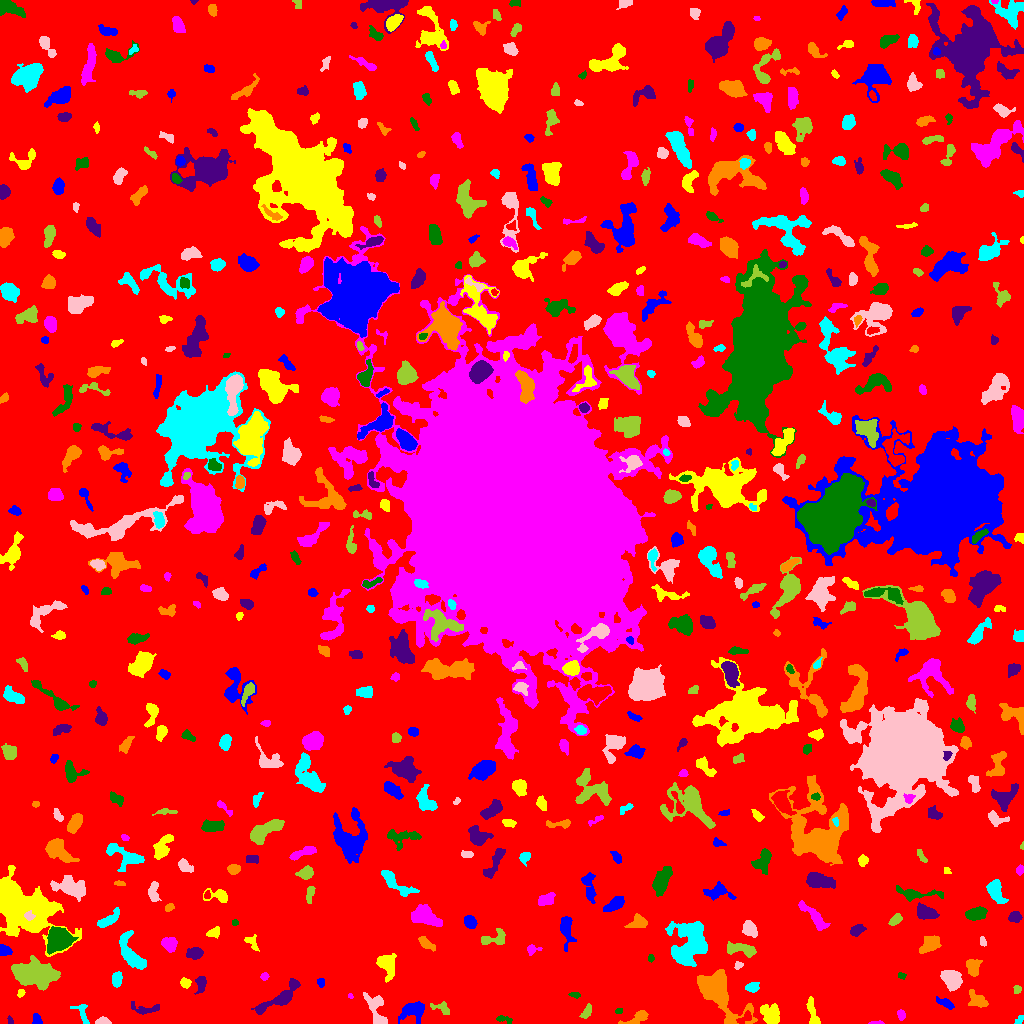

The data file committed next to this chart (first rows):
ID, X, Y, A, B, theta, total_flux, mu_max, mu_median, mu_mean, R_fwhm, R_e, R10, R90, x_start, x_end, y_start, y_end, area, greylevel
0, 515.6, 510.5, 305.3, 299.3, -0.6913, 1567762, 12.0, 2.0, 2.01, 91.09, 230, 87.92, 376.1, 0, 1023, 0, 1023, 780123, 2.01
1, 36.73, 3.73, 2.979, 2.153, -1.214, 211.0, 4.0, 2.0, 2.319, 4.652, 3.141, 1.262, 4.618, 32, 42, 0, 10, 91, 7.319
2, 812.4, 10.77, 8.091, 2.076, -1.358, 343.0, 4.0, 2.0, 1.665, 6.18, 4.72, 1.784, 7.092, 806, 820, 0, 27, 206, 6.665
3, 876.3, 0.6757, 4.101, 0.7168, 0.01257, 74.0, 4.0, 2.0, 1.609, 2.985, 2.185, 0.7979, 3.241, 868, 884, 0, 3, 46, 7.609
4, 503.1, 4.202, 4.53, 1.622, -0.2534, 104.0, 3.0, 1.0, 1.156, 3.192, 2.706, 0.9772, 4.222, 496, 512, 0, 8, 90, 6.156
5, 10.41, 2.529, 2.184, 1.227, -1.176, 102.0, 6.0, 2.0, 2.372, 2.111, 1.871, 0.5642, 3.09, 7, 13, 0, 8, 43, 7.372
6, 638.7, 6.736, 6.287, 2.506, 0.5333, 420.0, 7.0, 2.0, 2.143, 3.613, 3.656, 1.382, 6.408, 618, 648, 0, 13, 196, 7.143
7, 1019, 3.169, 2.791, 1.467, 0.9349, 65.0, 2.0, 1.0, 1.032, 3.827, 2.257, 0.9772, 3.523, 1014, 1023, 0, 8, 63, 6.032
8, 103.1, 1.96, 3.567, 1.758, -0.02132, 399.0, 8.0, 4.0, 4.245, 4.146, 2.985, 1.128, 4.687, 95, 111, 0, 7, 94, 9.245
9, 586.6, 11.31, 3.672, 1.833, 1.081, 246.0, 5.0, 2.0, 2.139, 3.568, 3.141, 1.128, 5.171, 579, 591, 5, 20, 115, 7.139
10, 200.3, 4.211, 6.966, 2.461, -0.2692, 190.0, 4.0, 1.0, 1.377, 3.827, 3.432, 1.128, 5.781, 189, 211, 0, 10, 138, 6.377
11, 413.3, 12.37, 6.631, 4.522, 0.293, 1277, 9.0, 3.0, 3.587, 5.698, 5.971, 2.257, 9.322, 398, 424, 0, 22, 356, 7.587
12, 770.9, 8.24, 5.477, 3.97, -0.9045, 893.0, 7.0, 2.0, 2.739, 5.441, 5.352, 2.034, 8.704, 760, 779, 0, 20, 326, 8.739
13, 900.9, 9.157, 2.644, 1.932, -1.38, 127.0, 3.0, 1.0, 1.587, 3.478, 2.821, 1.128, 4.514, 897, 905, 3, 14, 80, 6.588
14, 618.8, 12.74, 1.844, 1.361, 0.3969, 74.0, 4.0, 2.0, 1.721, 2.821, 2.034, 0.7979, 3.141, 615, 622, 10, 15, 43, 7.721
15, 146.3, 14.22, 7.922, 2.495, -0.006351, 333.0, 4.0, 2.0, 1.762, 5.499, 4.26, 1.596, 6.979, 131, 159, 9, 22, 189, 6.762
16, 717.1, 31.6, 14.08, 7.071, -0.8329, 6193, 18.0, 4.0, 5.399, 8.992, 9.271, 3.478, 15.9, 697, 757, 0, 54, 1147, 9.399
17, 82.53, 9.319, 5.874, 2.398, -1.155, 213.0, 4.0, 1.0, 1.365, 4.442, 3.478, 1.262, 5.614, 70, 89, 0, 19, 156, 6.365
18, 376.5, 12.9, 10.38, 4.005, -1.201, 1228, 8.0, 3.0, 3.392, 6.507, 5.836, 2.185, 9.458, 363, 387, 0, 31, 362, 7.392
19, 440.8, 15.59, 5.637, 2.522, -0.2569, 226.0, 3.0, 1.0, 1.559, 4.72, 3.785, 1.493, 5.971, 430, 449, 9, 22, 145, 6.559
20, 557.7, 16.14, 3.45, 2.78, -0.2832, 622.0, 8.0, 3.0, 3.11, 4.983, 3.909, 1.493, 6.358, 549, 567, 9, 24, 200, 8.11
21, 945.6, 20.14, 4.965, 1.792, -0.4421, 338.0, 5.0, 2.0, 2.467, 4.478, 3.7, 1.382, 5.67, 936, 954, 14, 27, 137, 7.467
22, 20.75, 30.35, 2.089, 1.598, 1.114, 167.0, 5.0, 3.0, 2.982, 3.241, 2.394, 0.9772, 3.613, 17, 25, 26, 34, 56, 8.982
23, 350.5, 27.39, 1.272, 1.088, -0.9346, 57.0, 5.0, 2.0, 2.036, 1.871, 1.493, 0.5642, 2.459, 348, 353, 25, 30, 28, 7.036
24, 575.1, 28.65, 2.69, 1.414, -0.1303, 100.0, 3.0, 2.0, 1.639, 3.241, 2.459, 0.9772, 3.827, 568, 580, 25, 31, 61, 6.639
25, 279.8, 25.42, 13.95, 3.51, 0.5905, 1797, 11.0, 3.0, 3.713, 5.382, 6.628, 2.459, 10.76, 251, 300, 9, 45, 484, 7.713
26, 978.3, 22.55, 4.855, 2.934, -0.5274, 605.0, 7.0, 2.0, 2.619, 4.618, 4.26, 1.596, 6.933, 968, 988, 16, 34, 231, 7.619
27, 752.5, 36.22, 3.35, 2.377, 0.2573, 427.0, 7.0, 4.0, 3.416, 4.478, 3.656, 1.382, 5.528, 745, 759, 31, 41, 125, 7.416
28, 951.7, 43.47, 5.444, 3.992, -0.8892, 1495, 9.0, 4.0, 4.321, 7.378, 5.917, 2.326, 8.992, 940, 962, 32, 53, 346, 8.321
29, 1017, 34.16, 2.03, 1.672, 0.758, 107.0, 4.0, 1.0, 1.698, 3.09, 2.257, 0.7979, 3.742, 1013, 1021, 30, 38, 63, 6.698
30, 824.3, 52.6, 7.55, 5.589, -1.352, 2402, 9.0, 4.0, 3.856, 8.368, 7.797, 2.985, 12.27, 809, 839, 37, 71, 623, 7.856
31, 320.3, 41.26, 2.195, 1.756, -1.308, 192.0, 7.0, 3.0, 2.909, 2.821, 2.394, 0.7979, 3.742, 317, 324, 36, 45, 66, 7.909
32, 185.2, 40.45, 2.344, 2.173, -0.5895, 238.0, 5.0, 2.0, 2.454, 3.827, 2.877, 1.128, 4.514, 180, 191, 35, 46, 97, 8.454
33, 264.3, 47.29, 1.81, 1.682, 0.7127, 86.0, 4.0, 1.0, 1.433, 2.821, 2.185, 0.7979, 3.613, 260, 269, 43, 51, 60, 8.433
34, 901.9, 48.01, 2.156, 1.398, -0.2028, 77.0, 4.0, 1.0, 1.51, 2.646, 2.034, 0.5642, 3.385, 898, 906, 44, 51, 51, 6.51
35, 200.9, 39.87, 4.093, 2.21, 1.525, 320.0, 5.0, 2.0, 2.105, 4.334, 3.742, 1.493, 5.67, 194, 206, 29, 47, 152, 7.105
36, 973.3, 55.8, 4.305, 2.948, -1.501, 684.0, 8.0, 3.0, 3.257, 5.14, 4.26, 1.596, 6.864, 966, 982, 47, 64, 210, 8.257
37, 116.2, 43.85, 3.279, 2.317, 1.401, 388.0, 5.0, 3.0, 2.694, 4.853, 3.478, 1.493, 5.441, 112, 122, 36, 52, 144, 7.694
38, 738.2, 58.39, 2.075, 1.732, 0.4165, 84.0, 3.0, 1.0, 1.4, 2.764, 2.185, 0.7979, 3.613, 734, 743, 54, 62, 60, 6.4
39, 33.85, 49.41, 10.15, 5.181, -0.1197, 7921, 19.0, 7.0, 8.033, 10.54, 8.992, 3.656, 14.42, 11, 60, 33, 68, 986, 13.03
40, 855.1, 66.71, 2.244, 1.243, -1.302, 48.0, 3.0, 1.0, 0.9796, 1.596, 1.954, 0.5642, 3.192, 852, 858, 63, 71, 49, 6.98
41, 4.549, 73.03, 3.096, 2.277, -0.3488, 419.0, 7.0, 3.0, 3.463, 4.37, 3.29, 1.262, 5.109, 0, 12, 68, 79, 121, 8.463
42, 386.9, 58.97, 6.072, 4.283, -1.261, 1403, 8.0, 4.0, 4.078, 7.527, 5.726, 2.326, 9.08, 376, 396, 41, 70, 344, 8.078
43, 532.4, 73.86, 3.527, 2.312, 0.2074, 181.0, 4.0, 2.0, 1.828, 4.297, 3.192, 1.128, 4.983, 527, 542, 68, 79, 99, 6.828
44, 651, 65.3, 1.739, 1.489, 1.461, 132.0, 7.0, 2.0, 2.809, 2.034, 1.871, 0.5642, 3.29, 648, 654, 61, 69, 47, 7.809
45, 194.4, 69.86, 3.654, 2.485, 0.1239, 616.0, 8.0, 3.0, 3.48, 5.015, 3.868, 1.493, 6.155, 186, 203, 64, 76, 177, 8.48
46, 425.6, 80.38, 4.544, 2.09, -0.6731, 517.0, 8.0, 3.0, 3.401, 4.549, 3.785, 1.493, 6.103, 418, 435, 72, 87, 152, 7.401
47, 131.5, 68.16, 10.03, 4.004, -1.038, 1558, 9.0, 3.0, 3.167, 6.358, 6.206, 2.459, 10.33, 119, 146, 54, 93, 492, 8.167
48, 982.6, 82.36, 2.693, 1.432, -1.256, 84.0, 2.0, 1.5, 1.4, 4.146, 2.523, 1.128, 3.785, 980, 986, 77, 87, 60, 6.4
49, 740.7, 74.28, 8.341, 2.692, -0.1506, 1082, 8.0, 4.0, 3.731, 6.91, 5.441, 2.111, 8.425, 727, 756, 66, 82, 290, 7.731
50, 279.4, 65.21, 10.53, 5.228, 1.084, 1465, 8.0, 3.0, 2.948, 6.58, 6.77, 2.523, 11.06, 257, 292, 41, 85, 497, 6.948
51, 566.4, 93.54, 7.75, 2.803, -1.462, 1006, 8.0, 3.0, 3.445, 6.333, 5.293, 2.034, 8.5, 560, 576, 72, 107, 292, 7.445
52, 251.8, 81.03, 4.534, 2.395, -0.8808, 253.0, 5.0, 2.0, 2.008, 3.613, 3.478, 1.262, 5.382, 244, 259, 72, 89, 126, 9.008
53, 169.9, 79.07, 3.547, 3.311, -0.711, 771.0, 8.0, 4.0, 3.894, 5.836, 4.37, 1.693, 6.84, 161, 177, 71, 86, 198, 7.894
54, 58.72, 84.7, 5.326, 5.022, 0.5347, 5553, 29.0, 8.0, 10.06, 7.159, 6.358, 2.523, 10.49, 47, 78, 69, 97, 552, 17.06
55, 856.4, 93.39, 3.67, 2.351, 0.4922, 539.0, 8.0, 3.0, 3.769, 4.72, 3.7, 1.382, 5.89, 850, 866, 87, 99, 143, 7.769
56, 929.1, 78.31, 5.489, 3.355, 0.6435, 896.0, 7.0, 3.0, 3.223, 6.024, 5.262, 2.034, 8.311, 919, 941, 70, 88, 278, 7.223
57, 689.6, 81.96, 11.42, 8.583, 1.487, 7269, 15.0, 6.0, 6.261, 10.9, 10.66, 4.184, 16.87, 665, 707, 57, 102, 1161, 9.261
58, 749.8, 94.62, 3.816, 2.883, -1.001, 586.0, 7.0, 3.0, 2.887, 5.046, 4.26, 1.596, 6.604, 742, 757, 86, 103, 203, 7.887
59, 494.1, 84.84, 7.425, 3.676, 0.213, 464.0, 4.0, 2.0, 1.958, 7.001, 4.787, 1.871, 7.506, 481, 505, 79, 95, 237, 6.958
... 566 more rows
